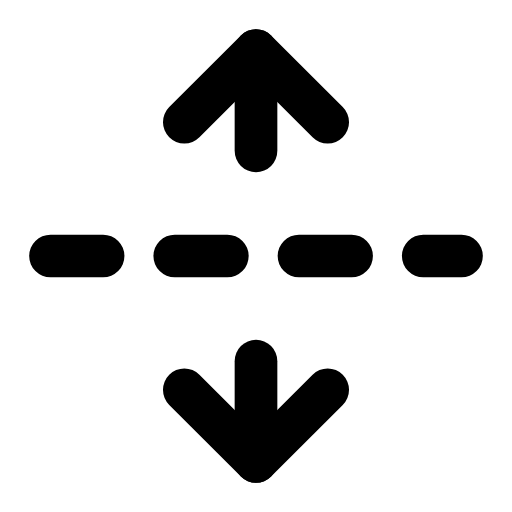
t = 0.00 s
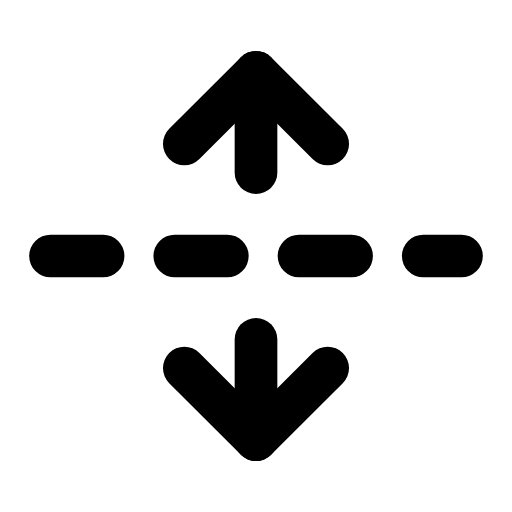
t = 0.29 s
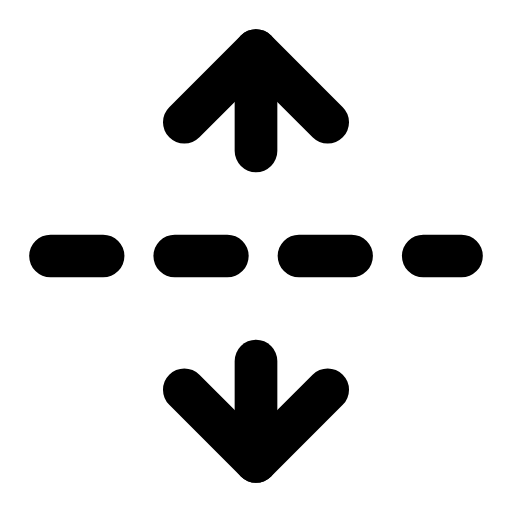
t = 0.60 s
t = 0.88 s: frame unchanged from t = 0.00 s, image omitted
t = 1.19 s: frame unchanged from t = 0.00 s, image omitted
t = 1.50 s: frame unchanged from t = 0.00 s, image omitted

The animated SVG that drew these frames (rendered in a browser with its animation timeline set to each time). Animation: 2 SMIL elements (animateTransform=2); one cycle of 1.80 s, repeats indefinitely.

<svg xmlns="http://www.w3.org/2000/svg" width="24" height="24" viewBox="0 0 24 24" fill="none"><g transform="translate(-1.44 -1.44) scale(1.12)"><line stroke="currentColor" stroke-width="1.786" stroke-linecap="round" stroke-linejoin="round" fill="none" x1="3.4" x2="20.6" y1="12" y2="12" stroke-dasharray="2.2 3"></line><g><animateTransform attributeName="transform" type="translate" values="0 0;0 0;0 1.1;0 0;0 0;0 0;0 0;0 1.1;0 0;0 0;0 0" keyTimes="0;0.135;0.2475;0.36;0.45;0.6;0.66;0.735;0.81;0.9;1" dur="1.8s" repeatCount="indefinite" calcMode="spline" keySplines="0.16 1 0.3 1;0.16 1 0.3 1;0.16 1 0.3 1;0.16 1 0.3 1;0.16 1 0.3 1;0.16 1 0.3 1;0.16 1 0.3 1;0.16 1 0.3 1;0.16 1 0.3 1;0.16 1 0.3 1"/><line stroke="currentColor" stroke-width="1.786" stroke-linecap="round" stroke-linejoin="round" fill="none" x1="12" x2="12" y1="3.4" y2="7.6"></line><path stroke="currentColor" stroke-width="1.786" stroke-linecap="round" stroke-linejoin="round" fill="none" d="M9 6.4L12 3.4L15 6.4"></path></g><g><animateTransform attributeName="transform" type="translate" values="0 0;0 0;0 -1.1;0 0;0 0;0 0;0 0;0 -1.1;0 0;0 0;0 0" keyTimes="0;0.135;0.2475;0.36;0.45;0.6;0.66;0.735;0.81;0.9;1" dur="1.8s" repeatCount="indefinite" calcMode="spline" keySplines="0.16 1 0.3 1;0.16 1 0.3 1;0.16 1 0.3 1;0.16 1 0.3 1;0.16 1 0.3 1;0.16 1 0.3 1;0.16 1 0.3 1;0.16 1 0.3 1;0.16 1 0.3 1;0.16 1 0.3 1"/><line stroke="currentColor" stroke-width="1.786" stroke-linecap="round" stroke-linejoin="round" fill="none" x1="12" x2="12" y1="16.4" y2="20.6"></line><path stroke="currentColor" stroke-width="1.786" stroke-linecap="round" stroke-linejoin="round" fill="none" d="M9 17.6L12 20.6L15 17.6"></path></g></g></svg>
